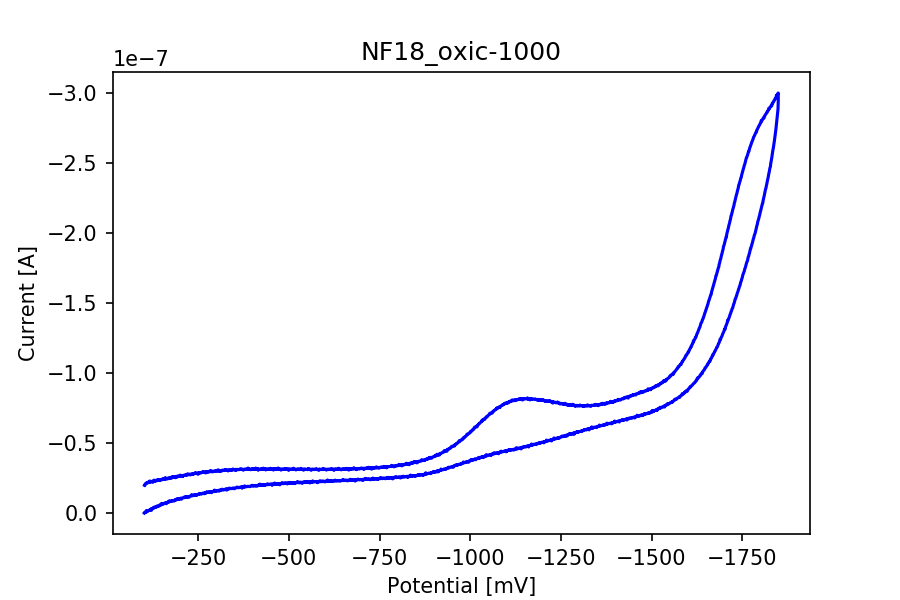

Source data for this figure (header and first rows):
potential, current
-101.8, -2.0062131094391873e-08
-102.8, -2.0551683968506332e-08
-103.8, -2.031962319051701e-08
-104.8, -2.133449172987442e-08
-105.8, -2.153078971673525e-08
-106.8, -2.1398864753905703e-08
-107.8, -2.1588010182540836e-08
-108.8, -2.1883649255869698e-08
-109.8, -2.1814507859687946e-08
-110.8, -2.216100956928844e-08
-111.8, -2.1909875302697258e-08
-112.8, -2.2363665385683224e-08
-113.8, -2.200365328832308e-08
-114.8, -2.2533737325716495e-08
-115.8, -2.210140491740762e-08
-116.8, -2.3141704774900847e-08
-117.8, -2.262672058265057e-08
-118.8, -2.2594931434980803e-08
-119.8, -2.2528174224874285e-08
-120.8, -2.2826992212970123e-08
-121.8, -2.2683146319764413e-08
-122.7, -2.270301453705802e-08
-123.7, -2.2953354074957457e-08
-124.7, -2.2223793135936236e-08
-125.7, -2.289374942307664e-08
-126.7, -2.322674074491748e-08
-127.7, -2.2706193451824997e-08
-128.7, -2.3762387883153104e-08
-129.7, -2.2939843687197805e-08
-130.7, -2.351284307394541e-08
-131.7, -2.3043953145816304e-08
-132.7, -2.3494564314035294e-08
-133.7, -2.353112183385553e-08
-134.7, -2.3528737647780296e-08
-135.7, -2.3259324621278994e-08
-136.7, -2.3913386334584514e-08
-137.7, -2.4069153158166387e-08
-138.7, -2.3806892689890784e-08
-139.7, -2.363761547854926e-08
-140.7, -2.409776339106918e-08
-141.7, -2.3623310362097862e-08
-142.7, -2.4100147577144412e-08
-143.7, -2.376477206922834e-08
-144.7, -2.4054053313023248e-08
-145.7, -2.3498537957494013e-08
-146.7, -2.399285920375894e-08
-147.7, -2.4053258584331502e-08
-148.7, -2.428611409101257e-08
-149.7, -2.4341745099434665e-08
-150.7, -2.4355255487194317e-08
-151.7, -2.4058821685173712e-08
-152.7, -2.4721625414088415e-08
-153.7, -2.441009176692467e-08
-154.7, -2.451102231077619e-08
-155.7, -2.42884982770878e-08
-156.7, -2.467553114996725e-08
-157.7, -2.474069890269028e-08
-158.7, -2.5418602476748127e-08
-159.7, -2.4373534247104436e-08
-160.7, -2.5180978597916595e-08
... 3,441 more rows
